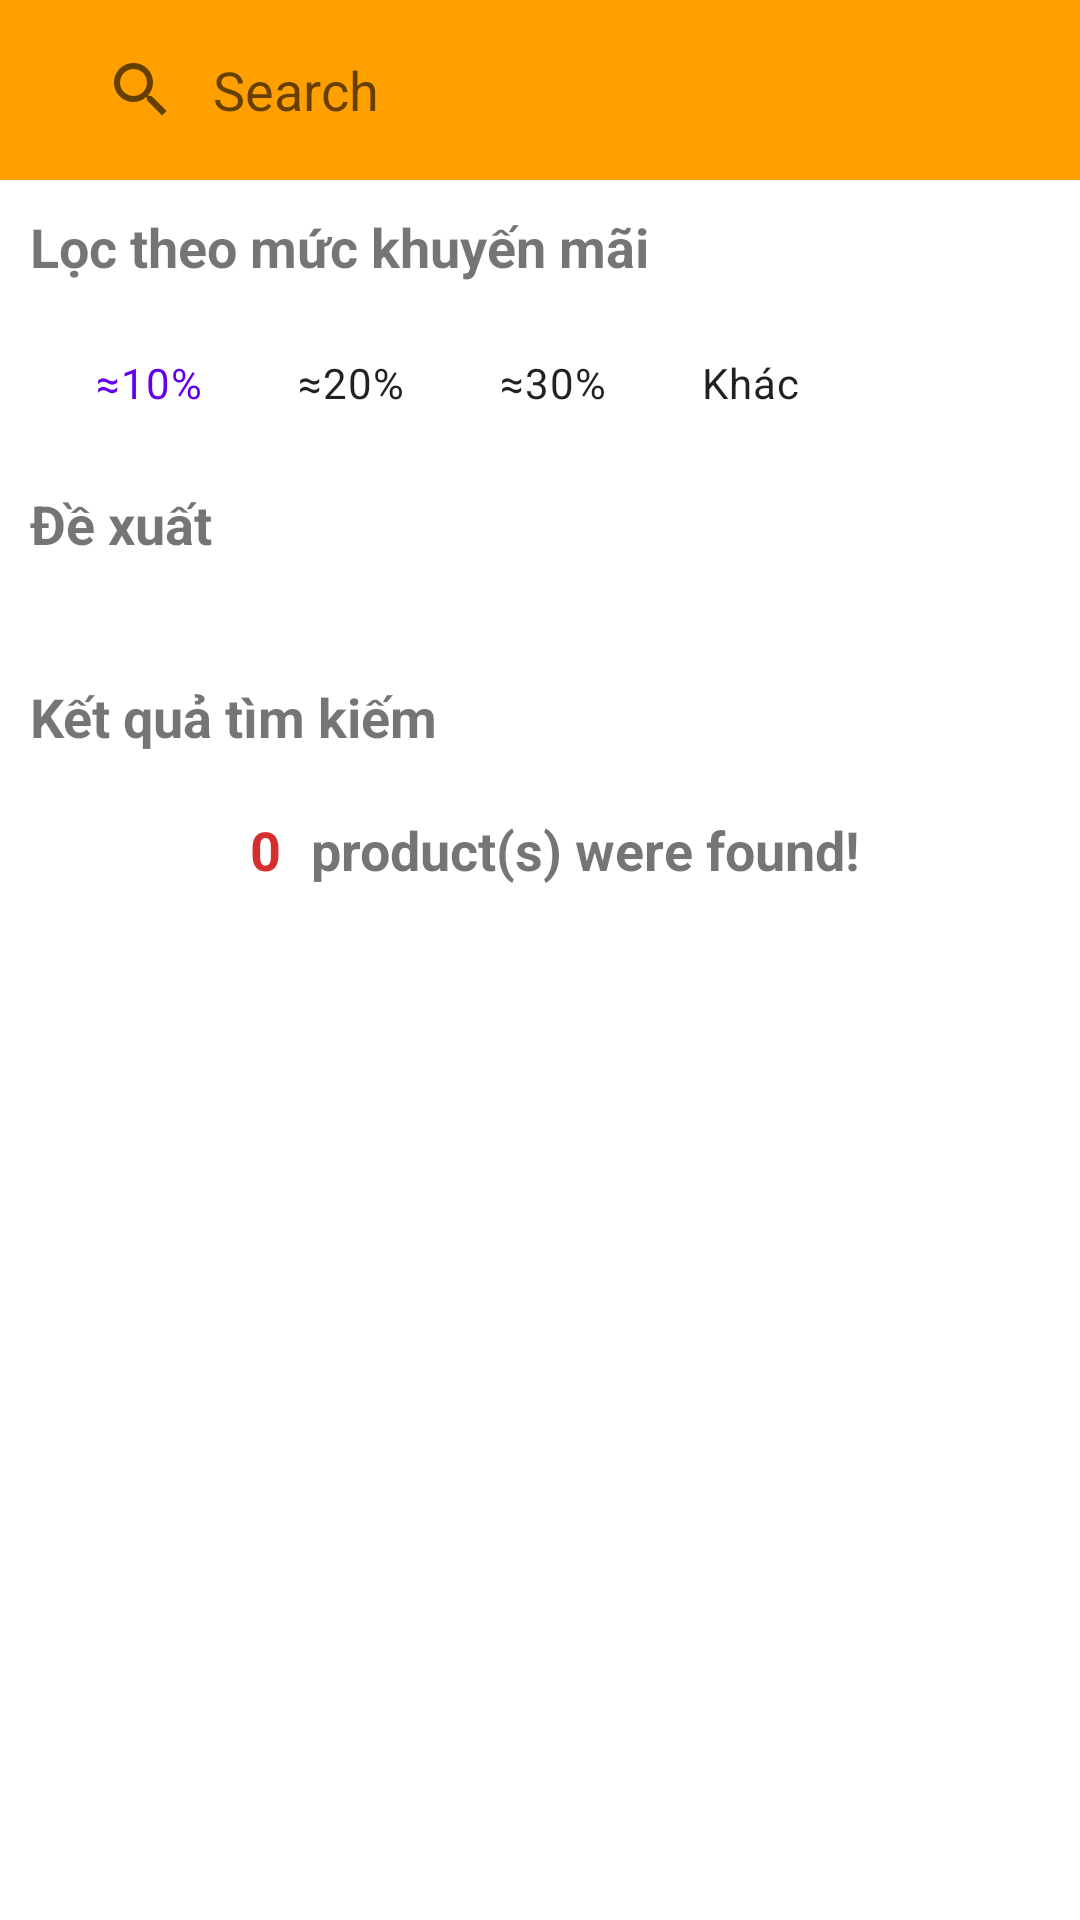

Produce the Android XML layout that renders to this screen, including the resource entries it uses.
<!-- AndroidManifest.xml: application theme Theme.SaharaShop -->
<!-- res/layout/activity_fragment_discount.xml -->
<?xml version="1.0" encoding="utf-8"?>
<FrameLayout xmlns:android="http://schemas.android.com/apk/res/android"
    xmlns:tools="http://schemas.android.com/tools"
    xmlns:app="http://schemas.android.com/apk/res-auto"
    android:layout_width="match_parent"
    android:layout_height="match_parent"
    tools:context=".activity.FragmentDiscountActivity">

    <LinearLayout
        android:layout_width="match_parent"
        android:layout_height="match_parent"
        android:background="@color/light_mode"
        android:orientation="vertical">

        <LinearLayout
            android:id="@+id/topNavbar"
            android:layout_width="match_parent"
            android:layout_height="wrap_content"
            android:background="#FFA000"
            app:layout_constraintTop_toTopOf="parent">

            <androidx.appcompat.widget.SearchView
                android:id="@+id/txtSearchDiscount"
                android:layout_width="match_parent"
                android:layout_height="40dp"
                android:layout_margin="10dp"
                android:background="@drawable/message"
                android:focusableInTouchMode="true"
                android:inputType="textAutoComplete"
                android:padding="5dp"
                android:textColor="#ffffff"
                android:textColorHint="#ffffff"
                app:iconifiedByDefault="false"
                app:layout_constraintBottom_toBottomOf="parent"
                app:layout_constraintEnd_toEndOf="parent"
                app:layout_constraintStart_toStartOf="parent"
                app:queryBackground="@null"
                app:queryHint="@string/txtSearch" />
        </LinearLayout>

        <ScrollView
            android:layout_width="match_parent"
            android:layout_height="wrap_content"
            android:fillViewport="true">

            <LinearLayout
                android:layout_width="match_parent"
                android:layout_height="match_parent"
                android:orientation="vertical">

                <TextView
                    android:layout_width="match_parent"
                    android:layout_height="wrap_content"
                    android:paddingVertical="10dp"
                    android:paddingLeft="10dp"
                    android:text="Lọc theo mức khuyến mãi"
                    android:textSize="18sp"
                    android:textStyle="bold" />

                <com.google.android.material.chip.ChipGroup
                    android:layout_width="match_parent"
                    android:layout_height="wrap_content"
                    android:layout_marginHorizontal="20dp"
                    android:textAlignment="center"
                    app:singleLine="false"
                    app:singleSelection="true">

                    <com.google.android.material.chip.Chip
                        android:id="@+id/discount10"
                        style="@style/Widget.MaterialComponents.Chip.Choice"
                        android:layout_width="wrap_content"
                        android:layout_height="wrap_content"
                        android:checked="true"
                        android:text="≈10%"
                        android:textStyle="bold"
                        app:checkedIcon="@drawable/check"
                        app:chipBackgroundColor="@color/chip_state"
                        app:rippleColor="@color/teal_200" />

                    <com.google.android.material.chip.Chip
                        android:id="@+id/discount20"
                        style="@style/Widget.MaterialComponents.Chip.Choice"
                        android:layout_width="wrap_content"
                        android:layout_height="wrap_content"
                        android:text="≈20%"
                        android:textStyle="bold"
                        app:chipBackgroundColor="@color/chip_state"
                        app:rippleColor="@color/teal_200" />

                    <com.google.android.material.chip.Chip
                        android:id="@+id/discount30"
                        style="@style/Widget.MaterialComponents.Chip.Choice"
                        android:layout_width="wrap_content"
                        android:layout_height="wrap_content"
                        android:text="≈30%"
                        android:textStyle="bold"
                        app:chipBackgroundColor="@color/chip_state"
                        app:rippleColor="@color/teal_200" />

                    <com.google.android.material.chip.Chip
                        android:id="@+id/discountX"
                        style="@style/Widget.MaterialComponents.Chip.Choice"
                        android:layout_width="wrap_content"
                        android:layout_height="wrap_content"
                        android:text="Khác"
                        android:textStyle="bold"
                        app:chipBackgroundColor="@color/chip_state"
                        app:rippleColor="@color/teal_200" />
                </com.google.android.material.chip.ChipGroup>

                <LinearLayout
                    android:id="@+id/layoutSponsor"
                    android:layout_width="match_parent"
                    android:layout_height="wrap_content"
                    android:orientation="vertical">

                    <TextView
                        android:layout_width="match_parent"
                        android:layout_height="wrap_content"
                        android:paddingVertical="10dp"
                        android:paddingStart="10dp"
                        android:text="Đề xuất"
                        android:textSize="18sp"
                        android:textStyle="bold" />

                    <GridView
                        android:id="@+id/gvSponsor"
                        android:layout_width="match_parent"
                        android:layout_height="wrap_content"
                        android:layout_margin="10dp"
                        android:numColumns="4">

                    </GridView>
                </LinearLayout>

                <ScrollView
                    android:layout_width="match_parent"
                    android:layout_height="0dp"
                    android:layout_weight="10"
                    android:fillViewport="true"
                    android:fitsSystemWindows="true">

                    <LinearLayout
                        android:id="@+id/layoutSearchDiscount"
                        android:layout_width="match_parent"
                        android:layout_height="wrap_content"
                        android:orientation="vertical">

                        <TextView
                            android:layout_width="match_parent"
                            android:layout_height="wrap_content"
                            android:paddingVertical="10dp"
                            android:paddingStart="10dp"
                            android:text="Kết quả tìm kiếm"
                            android:textSize="18sp"
                            android:textStyle="bold" />

                        <LinearLayout
                            android:layout_width="match_parent"
                            android:layout_height="wrap_content"
                            android:gravity="center">

                            <TextView
                                android:id="@+id/tvNumDiscount"
                                android:layout_width="wrap_content"
                                android:layout_height="match_parent"
                                android:paddingVertical="10dp"
                                android:paddingStart="10dp"
                                android:text="0"
                                android:textColor="#D32F2F"
                                android:textSize="18sp"
                                android:textStyle="bold" />

                            <TextView
                                android:layout_width="wrap_content"
                                android:layout_height="match_parent"
                                android:paddingVertical="10dp"
                                android:paddingStart="10dp"
                                android:text="@string/product_s_were_found"
                                android:textSize="18sp"
                                android:textStyle="bold" />
                        </LinearLayout>

                        <GridView
                            android:id="@+id/gvSearchResult"
                            android:layout_width="match_parent"
                            android:layout_height="wrap_content"
                            android:layout_margin="10dp"
                            android:numColumns="4"></GridView>
                    </LinearLayout>
                </ScrollView>
            </LinearLayout>
        </ScrollView>

    </LinearLayout>
</FrameLayout>
<!-- resources referenced by this layout -->
<resources>
  <color name="light_mode">#ffffff</color>
  <color name="teal_200">#FF03DAC5</color>
  <!-- drawable check (drawable) -->
  <vector xmlns:android="http://schemas.android.com/apk/res/android"
      android:width="24dp"
      android:height="24dp"
      android:tint="#D2D2BC"
      android:viewportWidth="24"
      android:viewportHeight="24">
      <path
          android:fillColor="@android:color/white"
          android:pathData="M9,16.17L4.83,12l-1.42,1.41L9,19 21,7l-1.41,-1.41z" />
  </vector>
  <string name="product_s_were_found">product(s) were found!</string>
  <string name="txtSearch">Search</string>
  <style name="Theme.SaharaShop" parent="Theme.MaterialComponents.DayNight.DarkActionBar">
          
          <item name="colorPrimary">@color/purple_500</item>
          <item name="colorPrimaryVariant">@color/purple_700</item>
          <item name="colorOnPrimary">@color/white</item>
          
          <item name="colorSecondary">@color/teal_200</item>
          <item name="colorSecondaryVariant">@color/teal_700</item>
          <item name="colorOnSecondary">@color/black</item>
          
          <item name="android:statusBarColor">?attr/colorPrimaryVariant</item>
          
      </style>
  <color name="purple_500">#FF6200EE</color>
  <color name="purple_700">#FF3700B3</color>
  <color name="white">#FFFFFFFF</color>
  <color name="teal_700">#FF018786</color>
  <color name="black">#FF000000</color>
</resources>
